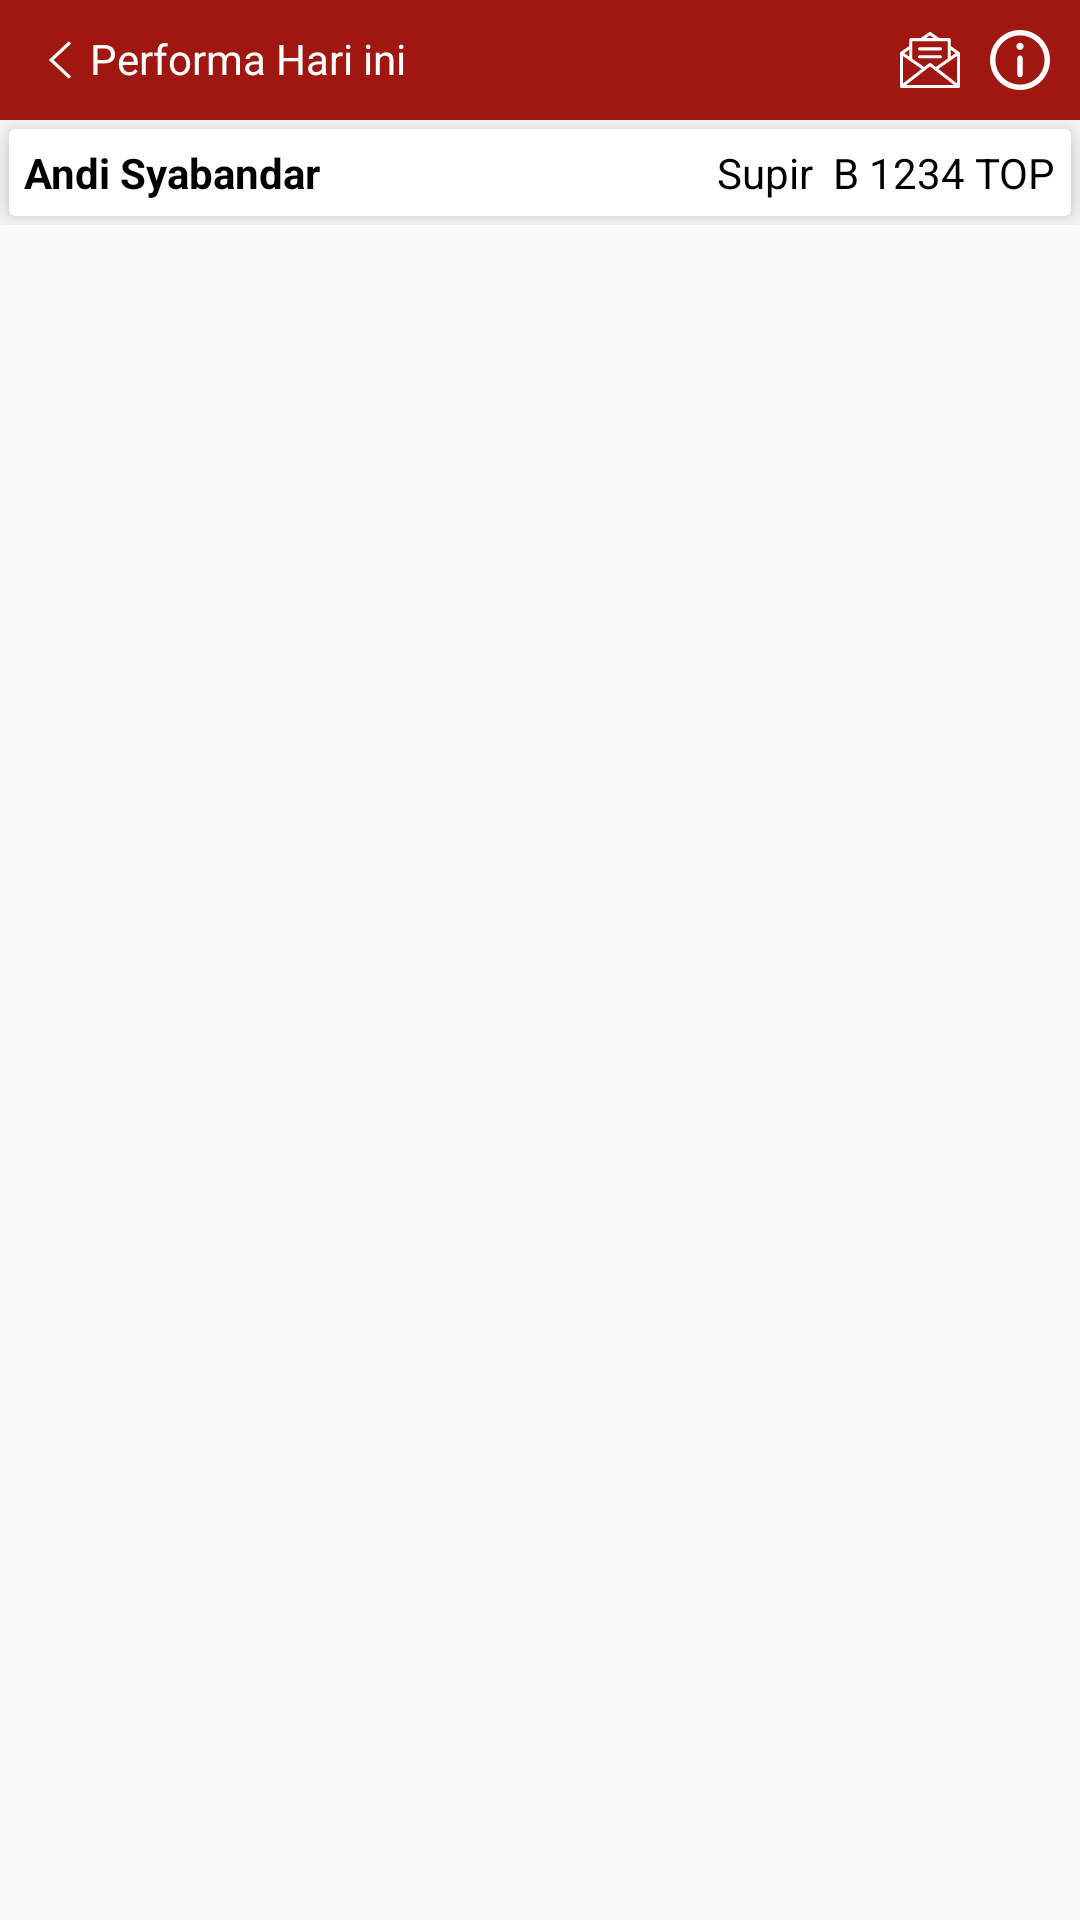

The Android layout XML behind this screen, and the referenced resources:
<!-- AndroidManifest.xml: application theme AppTheme -->
<!-- res/layout/activity_achievement.xml -->
<?xml version="1.0" encoding="utf-8"?>
<LinearLayout xmlns:android="http://schemas.android.com/apk/res/android"
    xmlns:app="http://schemas.android.com/apk/res-auto"
    xmlns:tools="http://schemas.android.com/tools"
    android:layout_width="match_parent"
    android:layout_height="match_parent"
    tools:context=".explore.AchievementActivity"
    android:orientation="vertical">
    <include layout="@layout/template_header"/>
    <include layout="@layout/template_info_user"/>
    <android.support.v7.widget.RecyclerView
        android:id="@+id/rvAchievement"
        android:layout_width="match_parent"
        android:layout_height="match_parent">

    </android.support.v7.widget.RecyclerView>
</LinearLayout>
<!-- res/layout/template_header.xml (included above) -->
<?xml version="1.0" encoding="utf-8"?>
<RelativeLayout
    xmlns:android="http://schemas.android.com/apk/res/android" android:layout_width="match_parent"
    android:layout_height="wrap_content"
    android:background="@color/colorPrimary"
    android:padding="10dp">
    <ImageView
        android:id="@+id/icon_left_arrow"
        android:layout_alignParentLeft="true"
        android:layout_width="20dp"
        android:layout_height="20dp"
        android:onClick="backArrow"
        android:src="@drawable/ic_arrow_left"/>
    <TextView
        android:textColor="@color/colorWhite"
        android:id="@+id/text1"
        android:layout_toRightOf="@id/icon_left_arrow"
        android:layout_width="wrap_content"
        android:layout_height="wrap_content"
        android:onClick="backArrow"
        android:text="Performa Hari ini"/>
    <LinearLayout
        android:layout_alignParentRight="true"
        android:layout_width="wrap_content"
        android:layout_height="wrap_content"
        android:orientation="horizontal">
        <ImageView
            android:id="@+id/message_icon"
            android:layout_width="20dp"
            android:layout_height="20dp"
            android:onClick="showMessage"
            android:src="@drawable/ic_message"/>
        android:src="@drawable/ic_message"/>
        <ImageView
            android:layout_marginLeft="10dp"
            android:id="@+id/info_icon"
            android:layout_width="20dp"
            android:layout_height="20dp"
            android:onClick="showInfo"
            android:src="@drawable/ic_information"/>
    </LinearLayout>
</RelativeLayout>
<!-- res/layout/template_info_user.xml (included above) -->
<?xml version="1.0" encoding="utf-8"?>
<LinearLayout xmlns:android="http://schemas.android.com/apk/res/android"
    android:layout_width="match_parent"
    android:layout_height="wrap_content"
    xmlns:app="http://schemas.android.com/apk/res-auto">

    <android.support.v7.widget.CardView
        android:layout_width="match_parent"
        android:layout_height="wrap_content"
        android:layout_margin="3dp"
        app:cardElevation="6dp">

        <RelativeLayout
            android:layout_width="match_parent"
            android:layout_height="wrap_content"
            android:padding="5dp">

            <TextView
                android:id="@+id/template_username"
                android:layout_width="wrap_content"
                android:layout_height="wrap_content"
                android:layout_alignParentLeft="true"
                android:text="Andi Syabandar"
                android:textStyle="bold" />

            <TextView
                android:id="@+id/template_info"
                android:layout_width="wrap_content"
                android:layout_height="wrap_content"
                android:layout_alignParentRight="true"
                android:text="Supir  B 1234 TOP" />

        </RelativeLayout>
    </android.support.v7.widget.CardView>
</LinearLayout>
<!-- resources referenced by this layout -->
<resources>
  <color name="colorPrimary">#9F1710</color>
  <color name="colorWhite">#FFFFFF</color>
  <!-- drawable ic_arrow_left (drawable) -->
  <?xml version="1.0" encoding="utf-8"?>
  <vector xmlns:android="http://schemas.android.com/apk/res/android"
      android:width="512dp"
      android:height="512dp"
      android:viewportWidth="512"
      android:viewportHeight="512">
  
      <path
          android:fillColor="#FFFFFF"
          android:pathData="M 352 115.4 L 331.3 96 L 160 256 L 331.3 416 L 352 396.7 L 201.5 256 Z" />
  </vector>
  <!-- drawable ic_information (drawable) -->
  <?xml version="1.0" encoding="utf-8"?>
  <vector xmlns:android="http://schemas.android.com/apk/res/android"
      android:width="330dp"
      android:height="330dp"
      android:viewportWidth="330"
      android:viewportHeight="330">
  
      <path
          android:fillColor="#FFFF"
          android:pathData="M165,0C74.019,0,0,74.02,0,165.001C0,255.982,74.019,330,165,330s165-74.018,165-164.999C330,74.02,255.981,0,165,0z M165,300c-74.44,0-135-60.56-135-134.999C30,90.562,90.56,30,165,30s135,60.562,135,135.001C300,239.44,239.439,300,165,300z" />
      <path
          android:fillColor="#FFFF"
          android:pathData="M164.998,70c-11.026,0-19.996,8.976-19.996,20.009c0,11.023,8.97,19.991,19.996,19.991 c11.026,0,19.996-8.968,19.996-19.991C184.994,78.976,176.024,70,164.998,70z" />
      <path
          android:fillColor="#FFFFFF"
          android:pathData="M165,140c-8.284,0-15,6.716-15,15v90c0,8.284,6.716,15,15,15c8.284,0,15-6.716,15-15v-90C180,146.716,173.284,140,165,140z" />
  </vector>
  <!-- drawable ic_message (drawable) -->
  <?xml version="1.0" encoding="utf-8"?>
  <vector xmlns:android="http://schemas.android.com/apk/res/android"
      android:width="512dp"
      android:height="512dp"
      android:viewportWidth="512"
      android:viewportHeight="512">
  
      <path
          android:fillColor="#FFFFFF"
          android:pathData="M511.609,197.601c-0.001-0.77-0.173-1.933-0.472-2.603c-0.787-2.854-2.536-5.461-5.154-7.281l-73.292-50.948V82.153 c0-7.24-5.872-13.112-13.112-13.112H335.26l-71.743-49.878c-4.484-3.121-10.437-3.134-14.935-0.026l-72.206,49.904H92.426 c-7.242,0-13.112,5.872-13.112,13.112v53.973L5.666,187.027c-3.623,2.504-5.583,6.507-5.645,10.6 C0.017,197.704,0,197.777,0,197.857l0.391,284.235c0.005,3.477,1.391,6.81,3.852,9.266c2.458,2.451,5.788,3.827,9.26,3.827 c0.007,0,0.012,0,0.018,0l485.385-0.667c7.24-0.01,13.104-5.889,13.094-13.13L511.609,197.601z M432.69,168.708l41.898,29.118 l-41.898,29.128V168.708z M256.015,45.884l33.31,23.156h-66.812L256.015,45.884z M105.538,95.265h300.928v149.921L305.43,315.428 l-41.194-31.954c-0.064-0.05-0.119-0.081-0.181-0.126c-4.604-3.454-11.116-3.581-15.894,0.126l-41.493,32.185l-101.13-69.893 V95.265z M79.314,168.003v59.64l-43.146-29.819L79.314,168.003z M26.258,222.867l158.669,109.655L26.578,455.346L26.258,222.867z M51.875,468.909l204.324-158.484l203.591,157.923L51.875,468.909z M327.144,332.271l158.276-110.036l0.32,233.059 L327.144,332.271z" />
      <path
          android:fillColor="#FFFFFF"
          android:pathData="M344.77,147.713H167.234c-7.24,0-13.112,5.872-13.112,13.112s5.872,13.112,13.112,13.112H344.77 c7.242,0,13.112-5.872,13.112-13.112S352.012,147.713,344.77,147.713z" />
      <path
          android:fillColor="#FFFFFF"
          android:pathData="M344.77,215.895H167.234c-7.24,0-13.112,5.872-13.112,13.112c0,7.24,5.872,13.112,13.112,13.112H344.77 c7.242,0,13.112-5.872,13.112-13.112C357.882,221.767,352.012,215.895,344.77,215.895z" />
  </vector>
  <style name="AppTheme" parent="Theme.AppCompat.Light.NoActionBar">
          
          <item name="colorPrimary">@color/colorPrimary</item>
          <item name="colorPrimaryDark">@color/colorPrimaryDark</item>
          <item name="colorAccent">@color/colorAccent</item>
          <item name="android:textColor">#000000</item>
      </style>
  <color name="colorPrimaryDark">#8A0000</color>
  <color name="colorAccent">#126099</color>
</resources>
